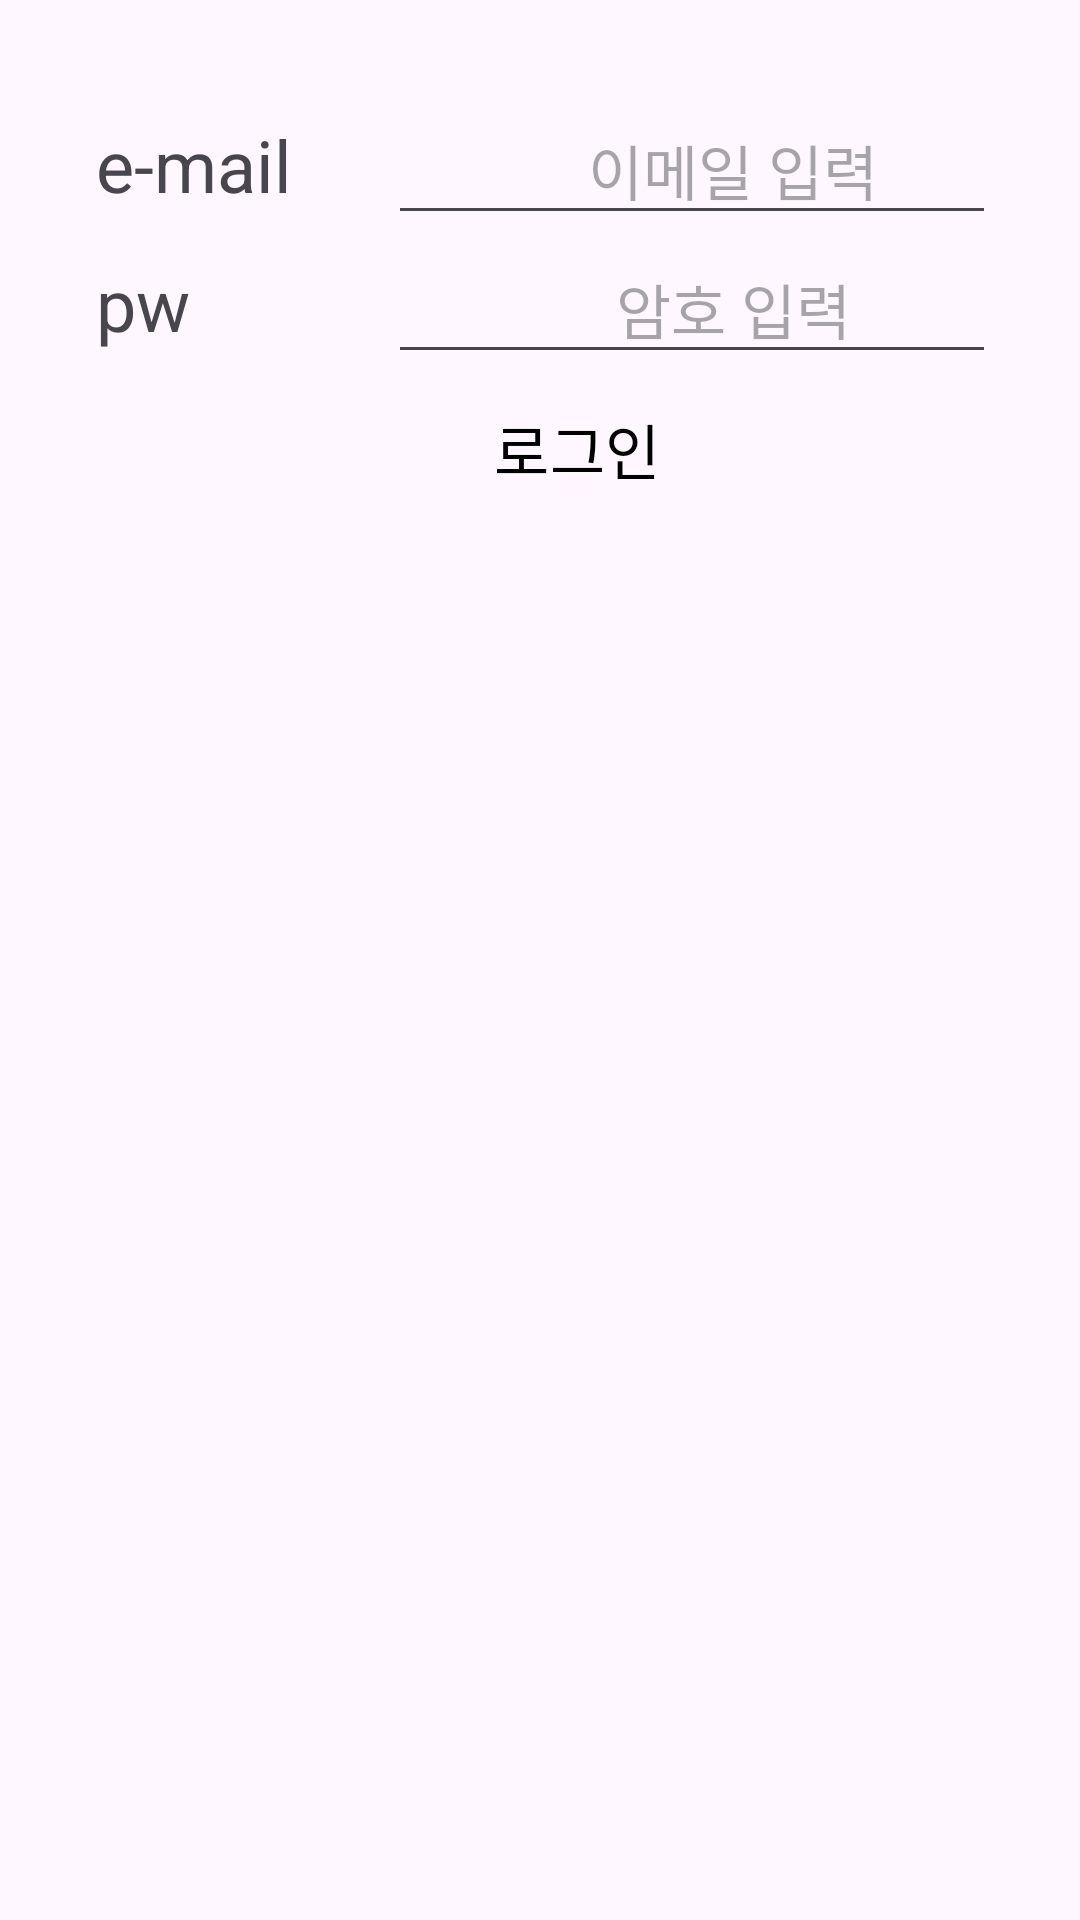

This screen was rendered from an Android layout file. Write that file and the resources it references.
<!-- AndroidManifest.xml: application theme Theme.UIProject -->
<!-- res/layout/register_signin_dialog.xml -->
<?xml version="1.0" encoding="utf-8"?>
<androidx.constraintlayout.widget.ConstraintLayout xmlns:android="http://schemas.android.com/apk/res/android"
    xmlns:app="http://schemas.android.com/apk/res-auto"
    xmlns:tools="http://schemas.android.com/tools"
    android:layout_width="wrap_content"
    android:layout_height="wrap_content"
    android:paddingTop="16dp"
    android:paddingEnd="32dp"
    android:paddingBottom="32dp">

    <TableLayout
        android:layout_width="wrap_content"
        android:layout_height="wrap_content"
        android:layout_marginStart="16dp"
        android:layout_marginTop="16dp"
        android:layout_marginEnd="16dp"
        android:layout_marginBottom="16dp"
        app:layout_constraintStart_toStartOf="parent"
        app:layout_constraintTop_toTopOf="parent">

        <TableRow
            android:layout_width="wrap_content"
            android:layout_height="wrap_content">

            <TextView
                android:layout_marginStart="16dp"
                android:text="e-mail"
                android:textSize="24sp" />

            <EditText
                android:layout_width="230dp"
                android:id="@+id/editText_login_email"
                android:layout_marginStart="32dp"
                android:hint="이메일 입력"
                android:gravity="center"
                android:textSize="20sp" />

        </TableRow>

        <TableRow
            android:layout_width="wrap_content"
            android:layout_height="wrap_content">

            <TextView
                android:layout_marginStart="16dp"
                android:text="pw"
                android:textSize="24sp" />

            <EditText
                android:id="@+id/editText_login_pw"
                android:layout_marginStart="32dp"
                android:hint="암호 입력"
                android:textSize="20sp"
                android:gravity="center"
                android:inputType="textPassword"/>
        </TableRow>

        <TableRow
            android:layout_width="wrap_content"
            android:layout_height="wrap_content">

            <Button
                android:id="@+id/button_signin"
                style="@style/Widget.Material3.Button.TextButton"
                android:layout_height="50dp"
                android:layout_column="1"
                android:layout_marginStart="-32dp"
                android:layout_marginEnd="40dp"
                android:text="로그인"
                android:textColor="@color/black"
                android:textSize="20sp" />
        </TableRow>
    </TableLayout>
</androidx.constraintlayout.widget.ConstraintLayout>
<!-- resources referenced by this layout -->
<resources>
  <color name="black">#000000</color>
  <style name="Theme.UIProject" parent="Base.Theme.UIProject" />
  <style name="Base.Theme.UIProject" parent="Theme.Material3.DayNight.NoActionBar">
          <item name="colorPrimary">@color/colorPrimary</item> 
          <item name="colorPrimaryDark">@color/colorPrimaryDark</item> 
          <item name="colorAccent">@color/colorAccent</item> 
      </style>
  <color name="colorPrimary">#7752FE</color>
  <color name="colorPrimaryDark">#190482</color>
  <color name="colorAccent">#8E8FFA</color>
</resources>
